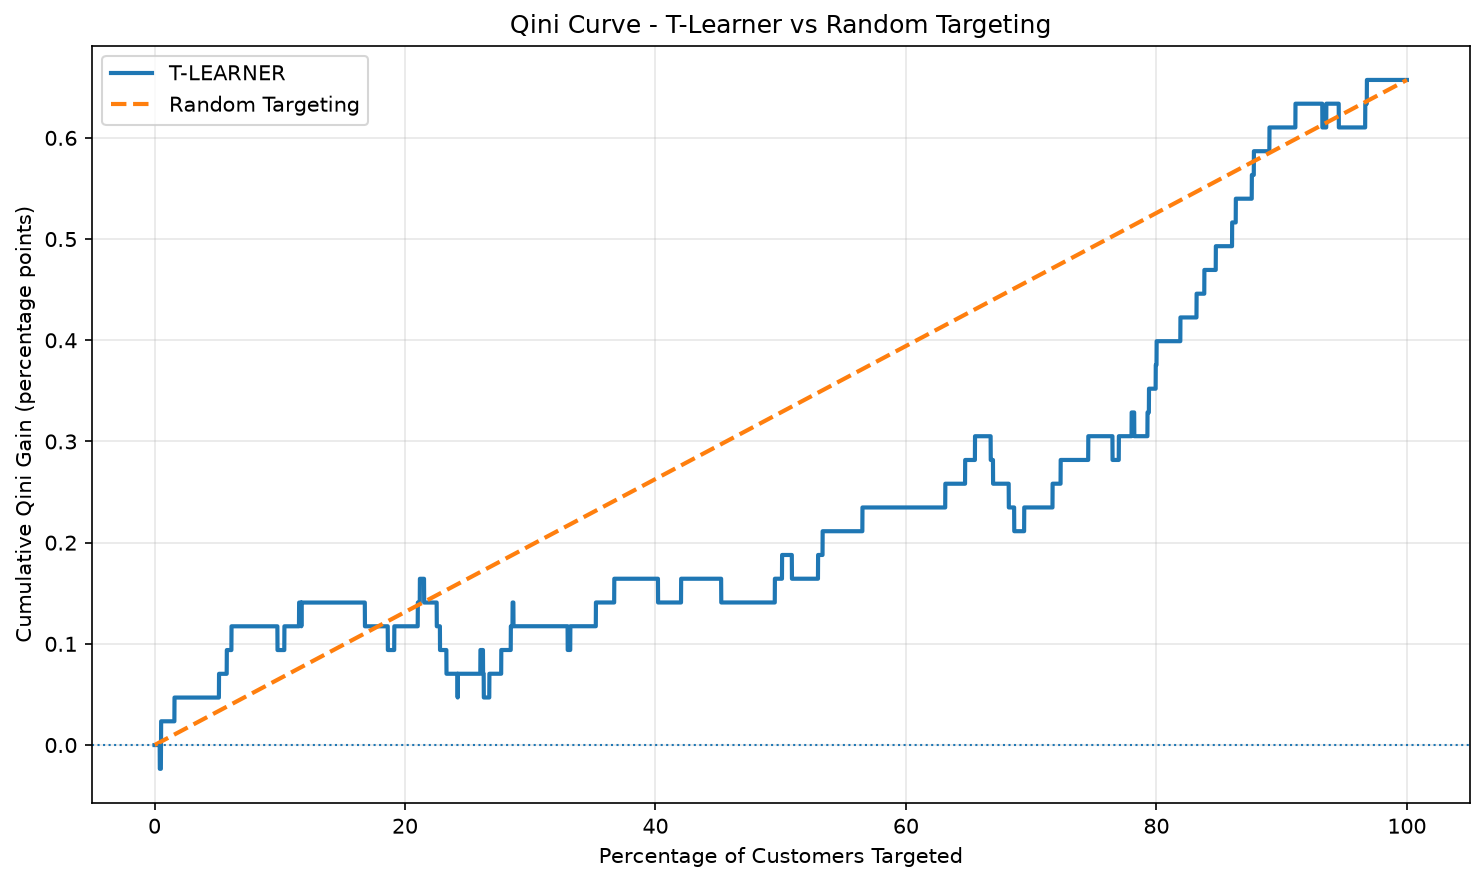

Source data for this figure (header and first rows):
customers_targeted, target_fraction, target_percentage, cumulative_treatment_conversions, cumulative_control_conversions, qini_gain_pp, random_baseline_pp
0, 0.0, 0.0, 0, 0, 0.0, 0.0
1, 0.0001173, 0.01173, 0, 0, 0.0, 7.71160862892239e-05
2, 0.0002347, 0.02347, 0, 0, 0.0, 0.0001542
3, 0.000352, 0.0352, 0, 0, 0.0, 0.0002313
4, 0.0004693, 0.04693, 0, 0, 0.0, 0.0003085
5, 0.0005866, 0.05866, 0, 0, 0.0, 0.0003856
6, 0.000704, 0.0704, 0, 0, 0.0, 0.0004627
7, 0.0008213, 0.08213, 0, 0, 0.0, 0.0005398
8, 0.0009386, 0.09386, 0, 0, 0.0, 0.0006169
9, 0.001056, 0.1056, 0, 0, 0.0, 0.000694
10, 0.001173, 0.1173, 0, 0, 0.0, 0.0007712
11, 0.001291, 0.1291, 0, 0, 0.0, 0.0008483
12, 0.001408, 0.1408, 0, 0, 0.0, 0.0009254
13, 0.001525, 0.1525, 0, 0, 0.0, 0.001003
14, 0.001643, 0.1643, 0, 0, 0.0, 0.00108
15, 0.00176, 0.176, 0, 0, 0.0, 0.001157
16, 0.001877, 0.1877, 0, 0, 0.0, 0.001234
17, 0.001995, 0.1995, 0, 0, 0.0, 0.001311
18, 0.002112, 0.2112, 0, 0, 0.0, 0.001388
19, 0.002229, 0.2229, 0, 0, 0.0, 0.001465
20, 0.002347, 0.2347, 0, 0, 0.0, 0.001542
21, 0.002464, 0.2464, 0, 0, 0.0, 0.001619
22, 0.002581, 0.2581, 0, 0, 0.0, 0.001697
23, 0.002699, 0.2699, 0, 0, 0.0, 0.001774
24, 0.002816, 0.2816, 0, 0, 0.0, 0.001851
25, 0.002933, 0.2933, 0, 0, 0.0, 0.001928
26, 0.003051, 0.3051, 0, 0, 0.0, 0.002005
27, 0.003168, 0.3168, 0, 0, 0.0, 0.002082
28, 0.003285, 0.3285, 0, 0, 0.0, 0.002159
29, 0.003403, 0.3403, 0, 0, 0.0, 0.002236
30, 0.00352, 0.352, 0, 0, 0.0, 0.002313
31, 0.003637, 0.3637, 0, 0, 0.0, 0.002391
32, 0.003755, 0.3755, 0, 0, 0.0, 0.002468
33, 0.003872, 0.3872, 0, 0, 0.0, 0.002545
34, 0.003989, 0.3989, 0, 0, 0.0, 0.002622
35, 0.004107, 0.4107, 0, 0, 0.0, 0.002699
36, 0.004224, 0.4224, 0, 1, -0.02346, 0.002776
37, 0.004341, 0.4341, 0, 1, -0.02346, 0.002853
38, 0.004459, 0.4459, 0, 1, -0.02346, 0.00293
39, 0.004576, 0.4576, 0, 1, -0.02346, 0.003008
40, 0.004693, 0.4693, 0, 1, -0.02346, 0.003085
41, 0.004811, 0.4811, 0, 1, -0.02346, 0.003162
42, 0.004928, 0.4928, 0, 1, -0.02346, 0.003239
43, 0.005045, 0.5045, 0, 1, -0.02346, 0.003316
44, 0.005163, 0.5163, 1, 1, 5.5064920991216085e-06, 0.003393
45, 0.00528, 0.528, 2, 1, 0.02347, 0.00347
46, 0.005397, 0.5397, 2, 1, 0.02347, 0.003547
47, 0.005514, 0.5514, 2, 1, 0.02347, 0.003624
48, 0.005632, 0.5632, 2, 1, 0.02347, 0.003702
49, 0.005749, 0.5749, 2, 1, 0.02347, 0.003779
50, 0.005866, 0.5866, 2, 1, 0.02347, 0.003856
51, 0.005984, 0.5984, 2, 1, 0.02347, 0.003933
52, 0.006101, 0.6101, 2, 1, 0.02347, 0.00401
53, 0.006218, 0.6218, 2, 1, 0.02347, 0.004087
54, 0.006336, 0.6336, 2, 1, 0.02347, 0.004164
55, 0.006453, 0.6453, 2, 1, 0.02347, 0.004241
56, 0.00657, 0.657, 2, 1, 0.02347, 0.004319
57, 0.006688, 0.6688, 2, 1, 0.02347, 0.004396
58, 0.006805, 0.6805, 2, 1, 0.02347, 0.004473
59, 0.006922, 0.6922, 2, 1, 0.02347, 0.00455
... 8,464 more rows
